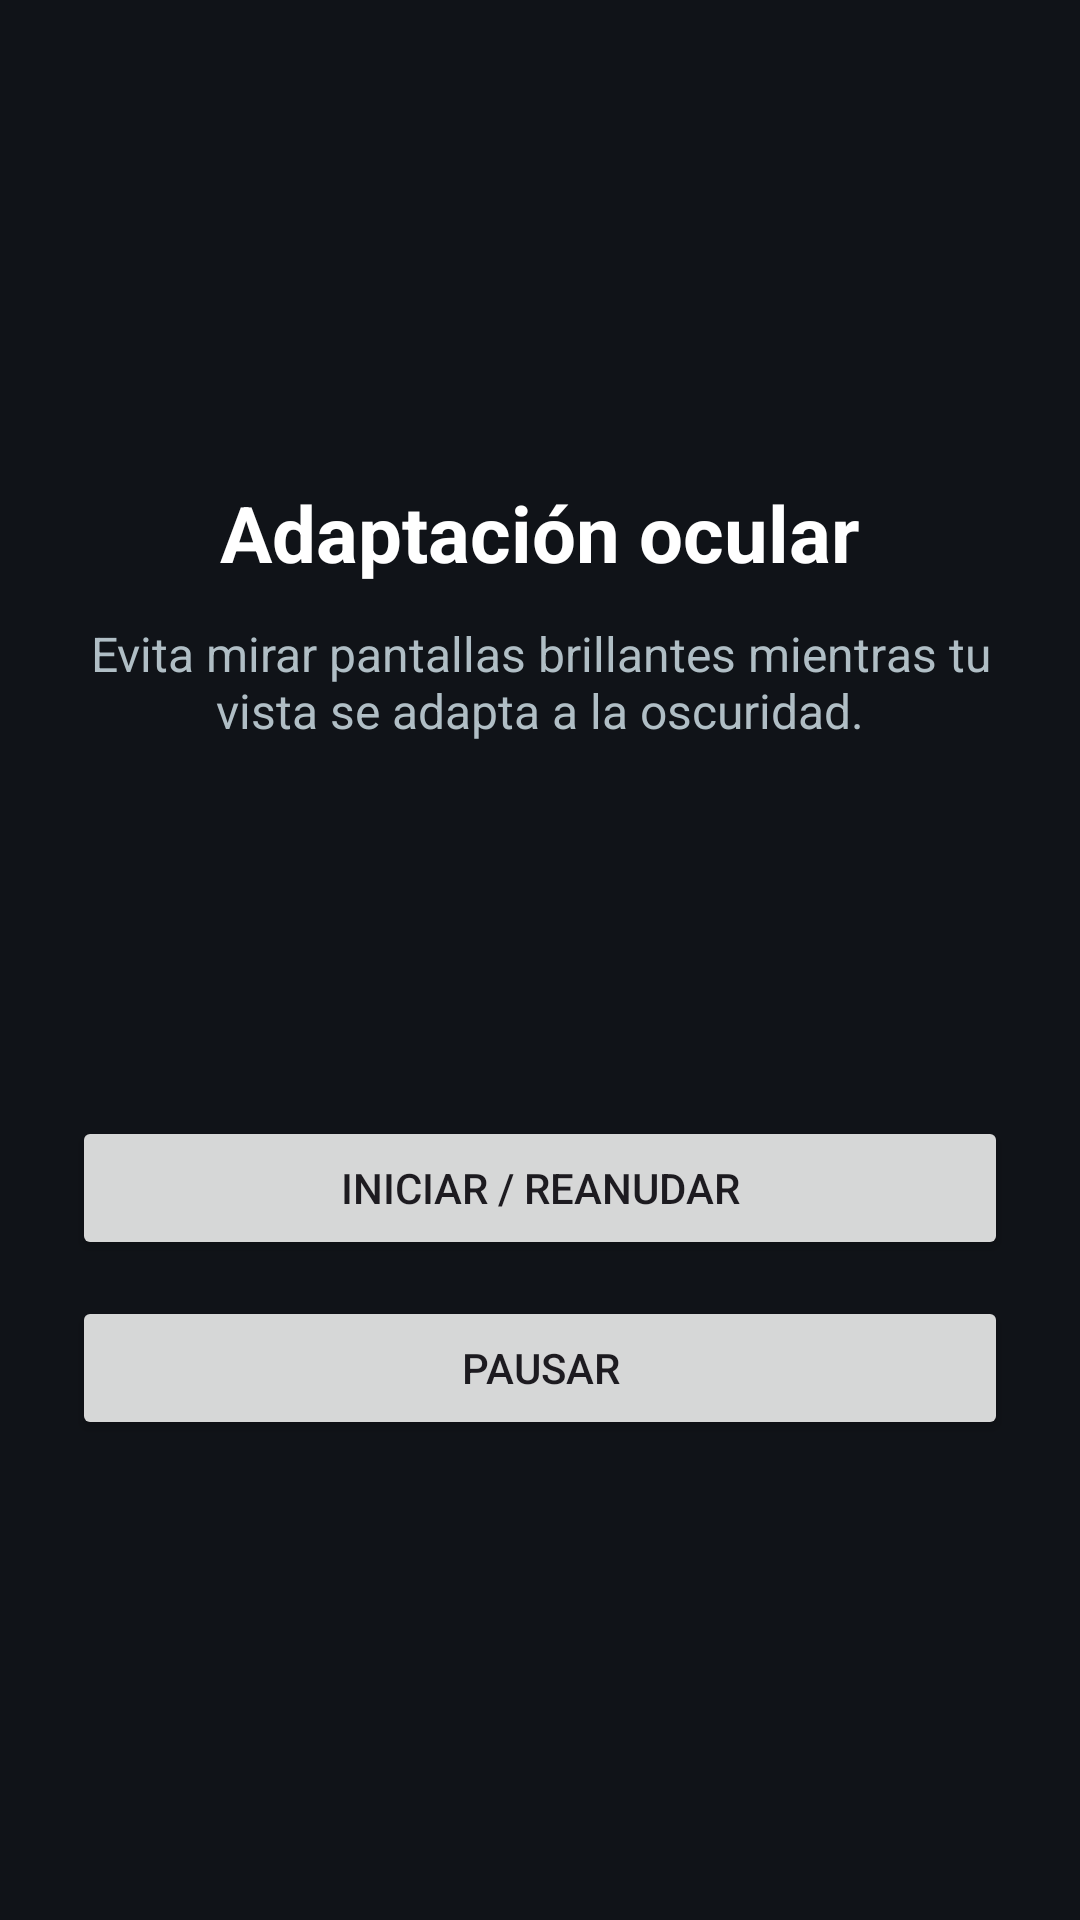

Layout XML and referenced resources for this Android screen:
<!-- AndroidManifest.xml: application theme Theme.Nox -->
<!-- res/layout/activity_adaptation.xml -->
<?xml version="1.0" encoding="utf-8"?>
<ScrollView xmlns:android="http://schemas.android.com/apk/res/android"
    android:layout_width="match_parent"
    android:layout_height="match_parent"
    android:background="#101318"
    android:fillViewport="true">

    <LinearLayout
        android:layout_width="match_parent"
        android:layout_height="wrap_content"
        android:gravity="center"
        android:orientation="vertical"
        android:padding="24dp">

        <TextView
            android:layout_width="wrap_content"
            android:layout_height="wrap_content"
            android:gravity="center"
            android:text="@string/eye_adaptation_title"
            android:textColor="#FFFFFF"
            android:textSize="26sp"
            android:textStyle="bold" />

        <TextView
            android:layout_width="match_parent"
            android:layout_height="wrap_content"
            android:layout_marginTop="12dp"
            android:gravity="center"
            android:text="@string/eye_adaptation_description"
            android:textColor="#B0BEC5"
            android:textSize="16sp" />

        <TextView
            android:id="@+id/countdownText"
            android:layout_width="wrap_content"
            android:layout_height="wrap_content"
            android:layout_marginTop="36dp"
            android:layout_marginBottom="24dp"
            android:contentDescription="@string/countdown_accessibility"
            android:textColor="#FFFFFF"
            android:textSize="48sp"
            android:textStyle="bold" />

        <Button
            android:id="@+id/btnStartTimer"
            android:layout_width="match_parent"
            android:layout_height="wrap_content"
            android:text="@string/timer_start" />

        <Button
            android:id="@+id/btnPauseTimer"
            android:layout_width="match_parent"
            android:layout_height="wrap_content"
            android:layout_marginTop="12dp"
            android:text="@string/timer_pause" />
    </LinearLayout>
</ScrollView>
<!-- resources referenced by this layout -->
<resources>
  <string name="countdown_accessibility">Tiempo restante</string>
  <string name="eye_adaptation_description">Evita mirar pantallas brillantes mientras tu vista se adapta a la oscuridad.</string>
  <string name="eye_adaptation_title">Adaptación ocular</string>
  <string name="timer_pause">Pausar</string>
  <string name="timer_start">Iniciar / reanudar</string>
  <style name="Theme.Nox" parent="Base.Theme.Nox" />
  <style name="Base.Theme.Nox" parent="Theme.Material3.DayNight.NoActionBar">
          
          
      </style>
</resources>
